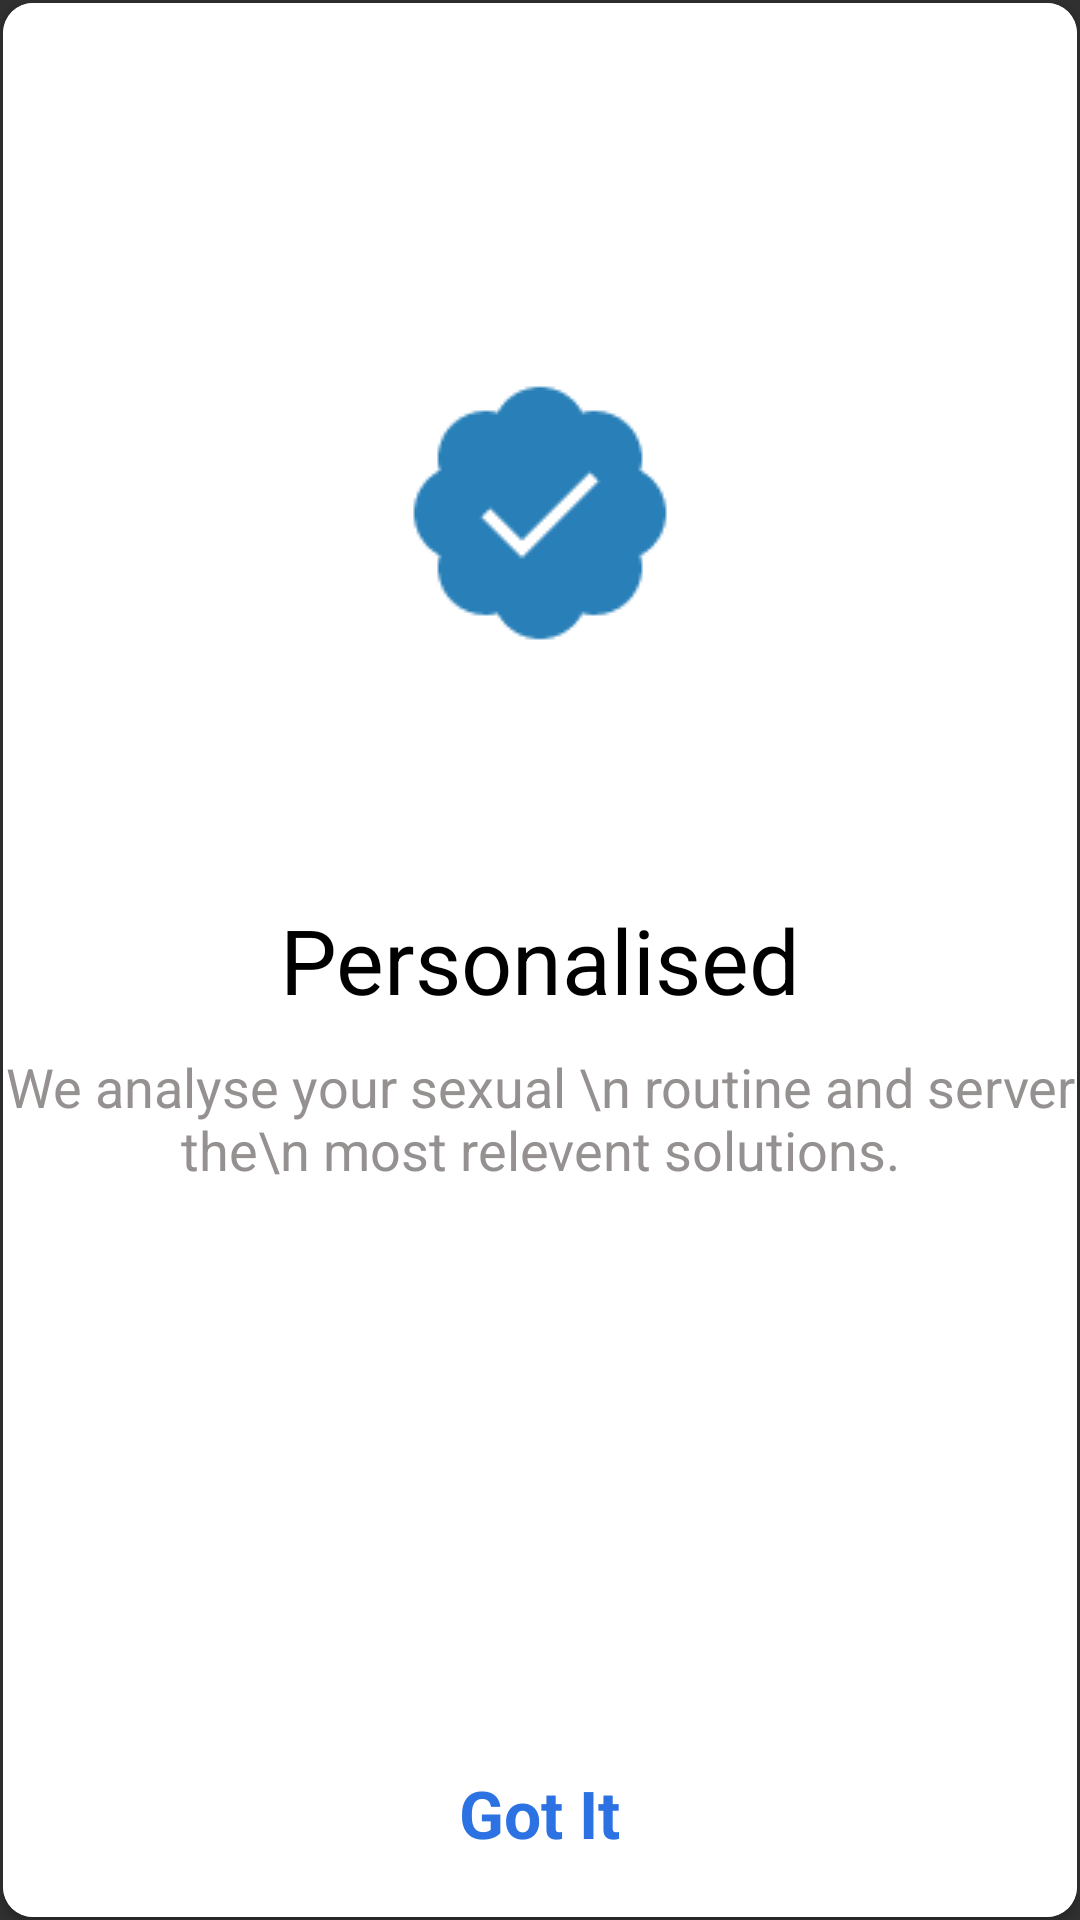

Here is an Android app screen rendered from its layout file. Give the layout XML and the strings, colors and styles it references.
<!-- AndroidManifest.xml: application theme AppTheme -->
<!-- res/layout/instructionpage2.xml -->
<?xml version="1.0" encoding="utf-8"?>
<LinearLayout xmlns:android="http://schemas.android.com/apk/res/android"
    xmlns:card_view="http://schemas.android.com/apk/res-auto"
    android:layout_width="match_parent"
    android:layout_height="match_parent"
    android:orientation="vertical">

    <FrameLayout
        android:layout_width="match_parent"
        android:layout_height="match_parent">

        <android.support.v7.widget.CardView
            android:id="@+id/card_view"
            android:layout_width="match_parent"
            android:layout_height="match_parent"
            android:layout_margin="1dp"
            card_view:cardBackgroundColor="@color/white"
            card_view:cardCornerRadius="10dp">

            <RelativeLayout
                android:layout_width="match_parent"
                android:layout_height="match_parent"
                android:background="@color/white"
                android:orientation="vertical">

                <ImageView
                    android:layout_width="wrap_content"
                    android:layout_height="wrap_content"
                    android:layout_centerHorizontal="true"
                    android:layout_gravity="center"
                    android:layout_marginTop="120dp"
                    android:src="@drawable/personalize" />

                <TextView
                    android:id="@+id/title"
                    android:layout_width="match_parent"
                    android:layout_height="wrap_content"
                    android:layout_centerInParent="true"
                    android:layout_gravity="center"
                    android:layout_marginTop="25dp"
                    android:gravity="center"
                    android:text="Personalised"
                    android:textColor="#000"
                    android:textSize="30dp" />

                <TextView
                    android:layout_width="match_parent"
                    android:layout_height="wrap_content"
                    android:layout_below="@+id/title"
                    android:layout_centerInParent="true"
                    android:layout_gravity="center"
                    android:layout_marginTop="10dp"
                    android:gravity="center"
                    android:text="We analyse your sexual \n routine and server the\n most relevent solutions."
                    android:textColor="@color/gray"
                    android:textSize="18dp" />

                <LinearLayout
                    android:layout_width="wrap_content"
                    android:layout_height="wrap_content"
                    android:layout_alignParentBottom="true"
                    android:layout_centerHorizontal="true"
                    android:layout_gravity="center"
                    android:layout_margin="20dp"
                    android:layout_marginTop="25dp"
                    android:orientation="vertical">

                    <TextView
                        android:id="@+id/gotid"
                        android:layout_width="wrap_content"
                        android:layout_height="wrap_content"
                        android:layout_gravity="center"
                        android:layout_marginTop="5dp"
                        android:text="Got It"
                        android:textColor="@color/blue"
                        android:textSize="22sp"
                        android:textStyle="bold" />
                </LinearLayout>
            </RelativeLayout>
        </android.support.v7.widget.CardView>
    </FrameLayout>
</LinearLayout>
<!-- resources referenced by this layout -->
<resources>
  <color name="blue">#2c72e2</color>
  <color name="gray">#969191</color>
  <color name="white">#fff</color>
  <!-- drawable personalize: png bitmap (drawable, 1787 bytes) -->
  <style name="AppTheme" parent="Theme.AppCompat.NoActionBar">
          <item name="colorPrimary">@color/colorPrimary</item>
          <item name="colorPrimaryDark">@color/colorPrimaryDark</item>
          <item name="colorAccent">@color/colorAccent</item>
      </style>
  <color name="colorPrimary">#486189</color>
  <color name="colorPrimaryDark">#444444</color>
  <color name="colorAccent">#70996a</color>
</resources>
